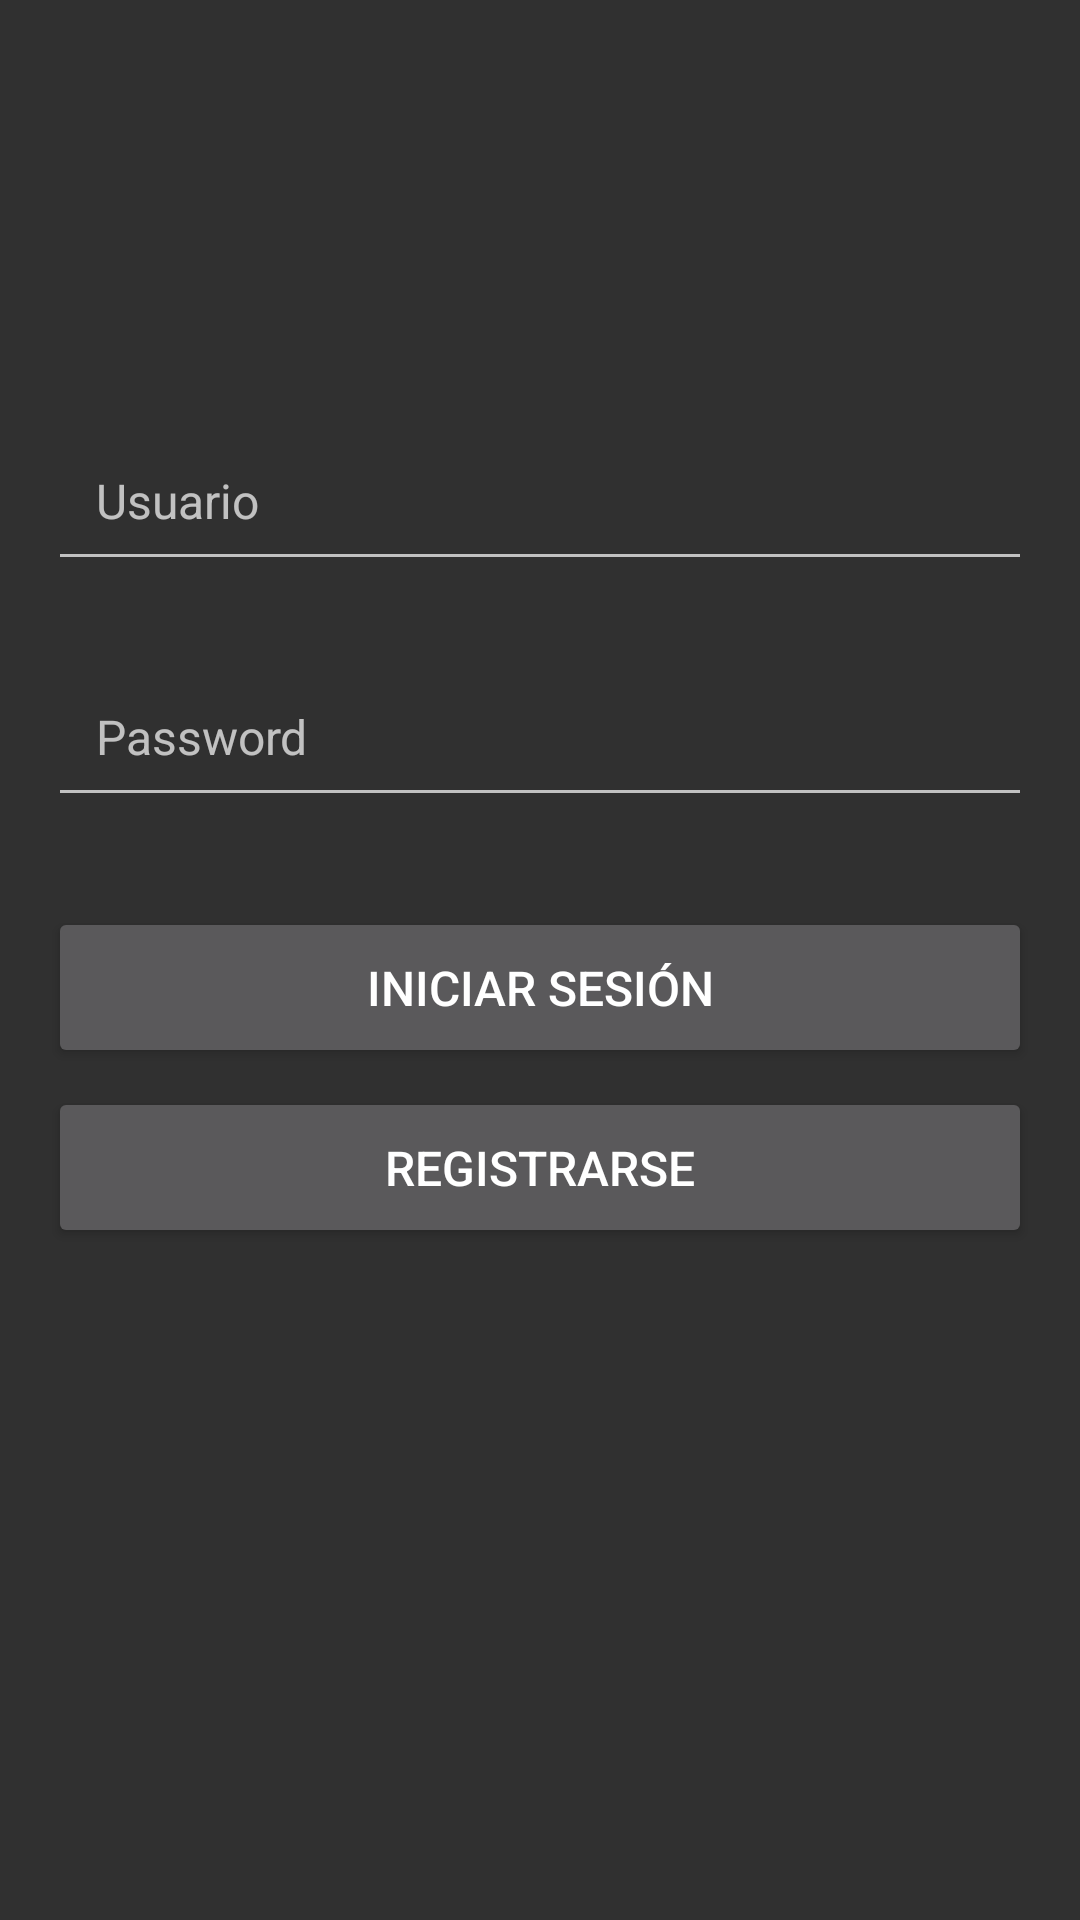

Write the Android layout XML for this screen, with the resource values it uses.
<!-- AndroidManifest.xml: application theme Theme.Ejercicio11 -->
<!-- res/layout/activity_login2.xml -->
<?xml version="1.0" encoding="utf-8"?>
<RelativeLayout android:layout_width="match_parent"
    android:layout_height="match_parent"
    xmlns:android="http://schemas.android.com/apk/res/android"
    xmlns:tools="http://schemas.android.com/tools"
    tools:context=".LoginActivity">



    <EditText
        android:id="@+id/username"
        android:layout_width="match_parent"
        android:layout_height="wrap_content"
        android:layout_marginTop="140dp"
        android:hint="Usuario"
        android:inputType="textEmailAddress"
        android:selectAllOnFocus="true"
        android:layout_marginStart="16dp"
        android:layout_marginEnd="16dp"
        android:layout_marginLeft="16dp"
        android:layout_marginRight="16dp"
        android:padding="16dp"
        android:textSize="16sp"
        android:layout_alignParentStart="true"
        android:layout_alignParentLeft="true"
        android:layout_alignParentTop="true"
        android:layout_alignParentEnd="true"
        android:layout_alignParentRight="true" />

    <EditText

        android:id="@+id/password"
        android:layout_width="match_parent"
        android:layout_height="wrap_content"
        android:layout_marginTop="25dp"
        android:hint="@string/prompt_password"
        android:imeActionLabel="@string/action_sign_in_short"
        android:imeOptions="actionDone"
        android:inputType="textPassword"
        android:selectAllOnFocus="true"
        android:layout_marginStart="16dp"
        android:layout_marginEnd="16dp"
        android:layout_marginLeft="16dp"
        android:layout_marginRight="16dp"
        android:padding="16dp"
        android:textSize="16sp"
        android:layout_below="@+id/username"
        android:layout_alignParentStart="true"
        android:layout_alignParentLeft="true"
        android:layout_alignParentEnd="true"
        android:layout_alignParentRight="true" />

    <Button
        android:id="@+id/IniciarSesion"
        android:layout_width="match_parent"
        android:layout_height="wrap_content"
        android:layout_marginTop="30dp"
        android:layout_marginStart="16dp"
        android:layout_marginEnd="16dp"
        android:layout_marginLeft="16dp"
        android:layout_marginRight="16dp"
        android:padding="16dp"
        android:text="Iniciar sesión"
        android:textSize="16sp"
        android:layout_below="@+id/password"
        android:layout_alignParentStart="true"
        android:layout_alignParentEnd="true"

    />

    <Button
        android:id="@+id/registro"
        android:layout_width="match_parent"
        android:layout_height="wrap_content"
        android:layout_marginTop="90dp"
        android:layout_marginStart="16dp"
        android:layout_marginEnd="16dp"
        android:layout_marginLeft="16dp"
        android:layout_marginRight="16dp"
        android:padding="16dp"
        android:text="Registrarse"
        android:textSize="16sp"
        android:layout_below="@+id/password"
        android:layout_alignParentStart="true"
        android:layout_alignParentEnd="true"
        />


</RelativeLayout>
<!-- resources referenced by this layout -->
<resources>
  <string name="action_sign_in_short">Sign in</string>
  <string name="prompt_password">Password</string>
  <style name="Theme.Ejercicio11" parent="@style/Theme.AppCompat">
          
          <item name="colorPrimary">@color/colorPrimary</item>
          <item name="colorPrimaryVariant">@color/purple_700</item>
          <item name="colorOnPrimary">@color/white</item>
          s
          <item name="colorSecondary">@color/teal_200</item>
          <item name="colorSecondaryVariant">@color/teal_700</item>
          <item name="colorOnSecondary">@color/black</item>
          
          <item name="android:statusBarColor">?attr/colorPrimaryVariant</item>
          
      </style>
  <color name="colorPrimary">#10A064</color>
  <color name="purple_700">#FF3700B3</color>
  <color name="white">#FFFFFFFF</color>
  <color name="teal_200">#FF03DAC5</color>
  <color name="teal_700">#FF018786</color>
  <color name="black">#FF000000</color>
</resources>
